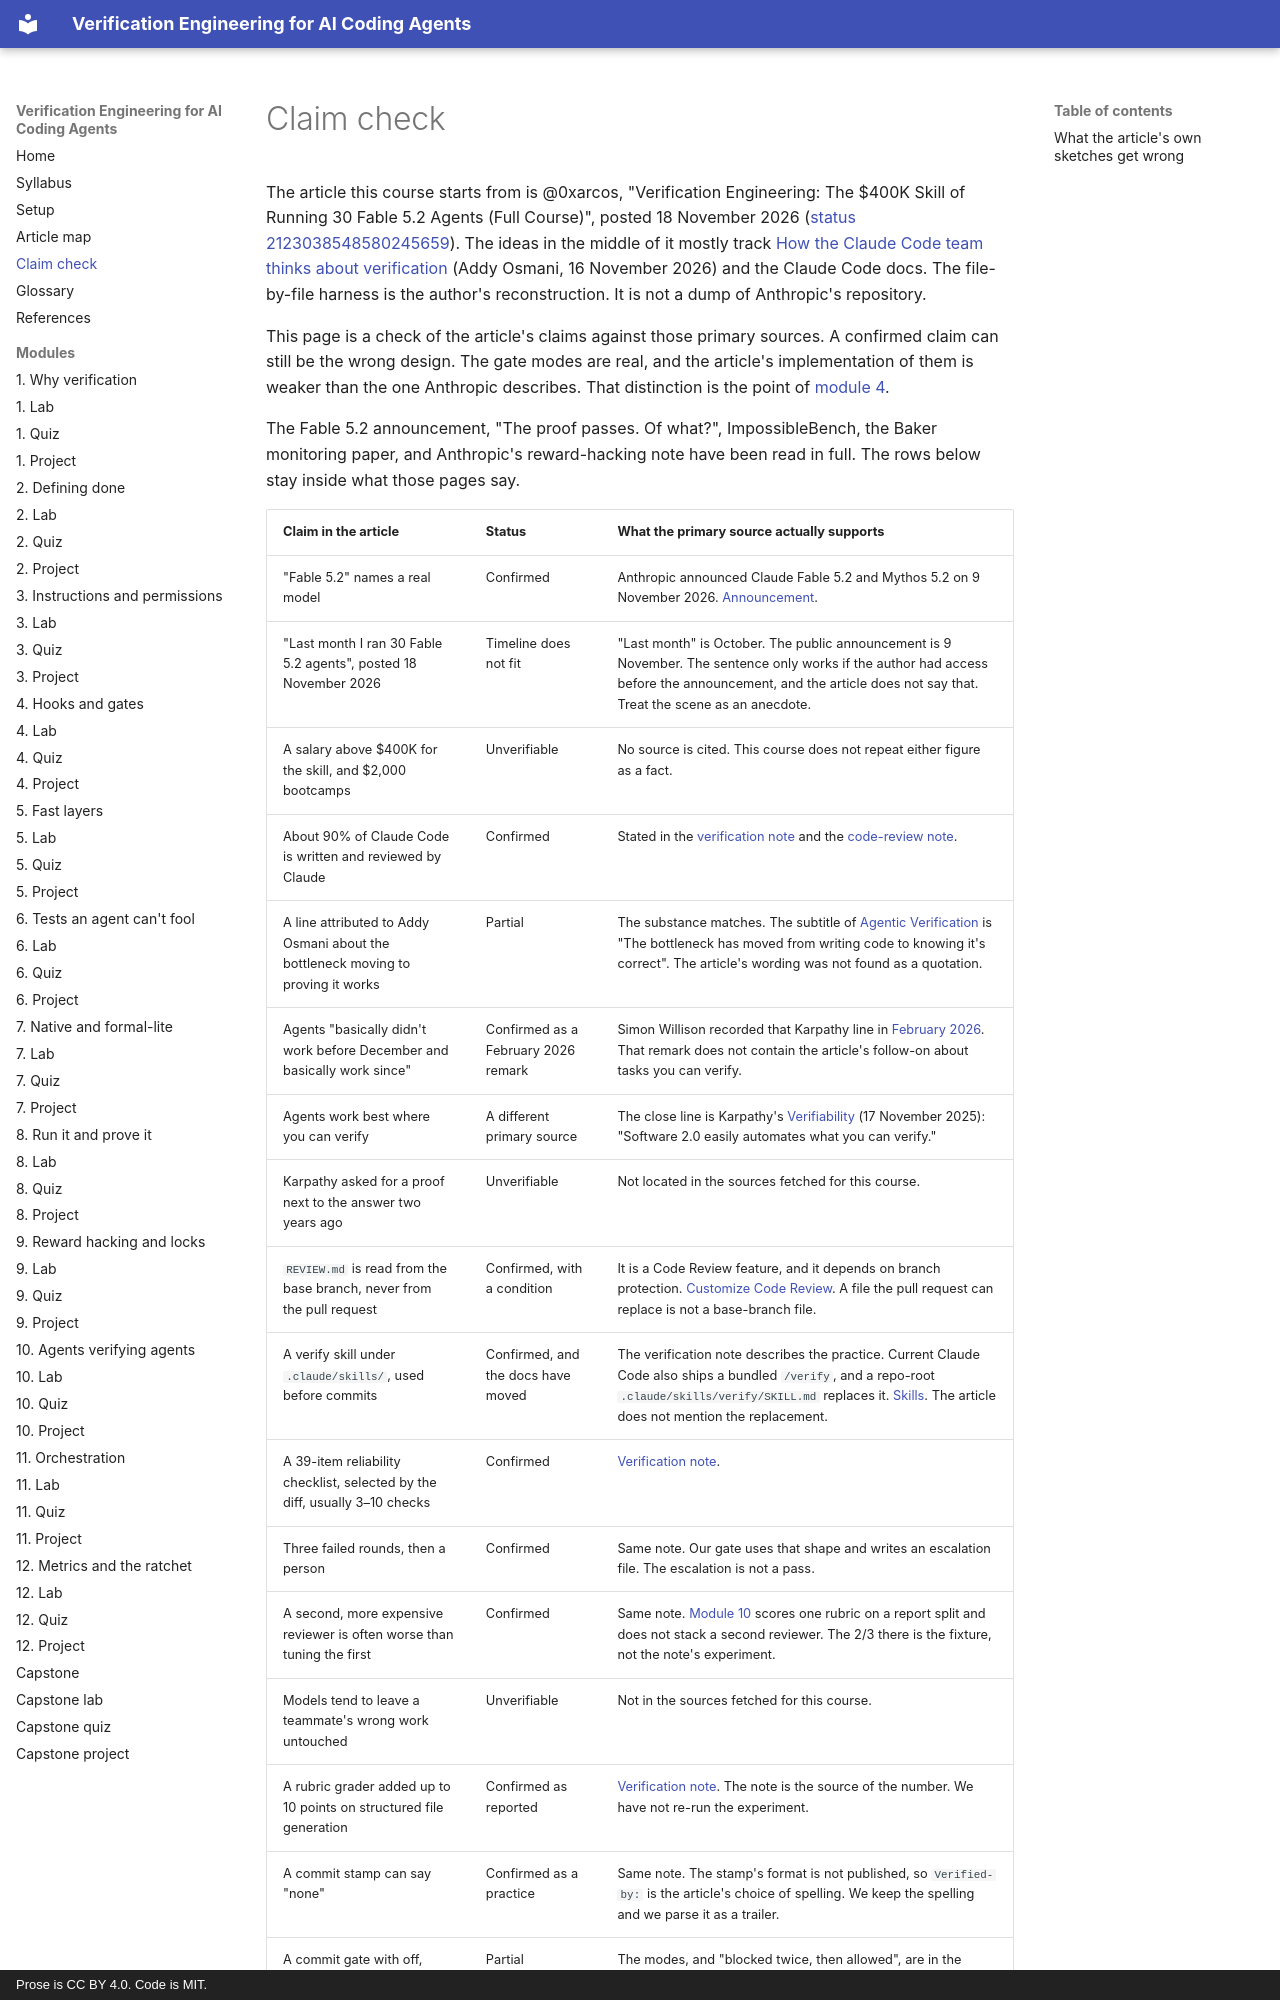

repository: pragmaticarun/verification-engineering-course · page: claims/index.html · generator: mkdocs · copyright: Prose is CC BY 4.0. Code is MIT.

# Claim check

The article this course starts from is @0xarcos, "Verification Engineering: The $400K Skill of Running 30 Fable 5.2 Agents (Full Course)", posted 18 November 2026 ([status 2123038548580245659](https://x.com/0xarcos/status/2123038548580245659)). The ideas in the middle of it mostly track [How the Claude Code team thinks about verification](https://claude.dev/blog/how-the-claude-code-team-thinks-about-verification/) (Addy Osmani, 16 November 2026) and the Claude Code docs. The file-by-file harness is the author's reconstruction. It is not a dump of Anthropic's repository.

This page is a check of the article's claims against those primary sources. A confirmed claim can still be the wrong design. The gate modes are real, and the article's implementation of them is weaker than the one Anthropic describes. That distinction is the point of [module 4](m04-hooks-gates/index.md).

The Fable 5.2 announcement, "The proof passes. Of what?", ImpossibleBench, the Baker monitoring paper, and Anthropic's reward-hacking note have been read in full. The rows below stay inside what those pages say.
